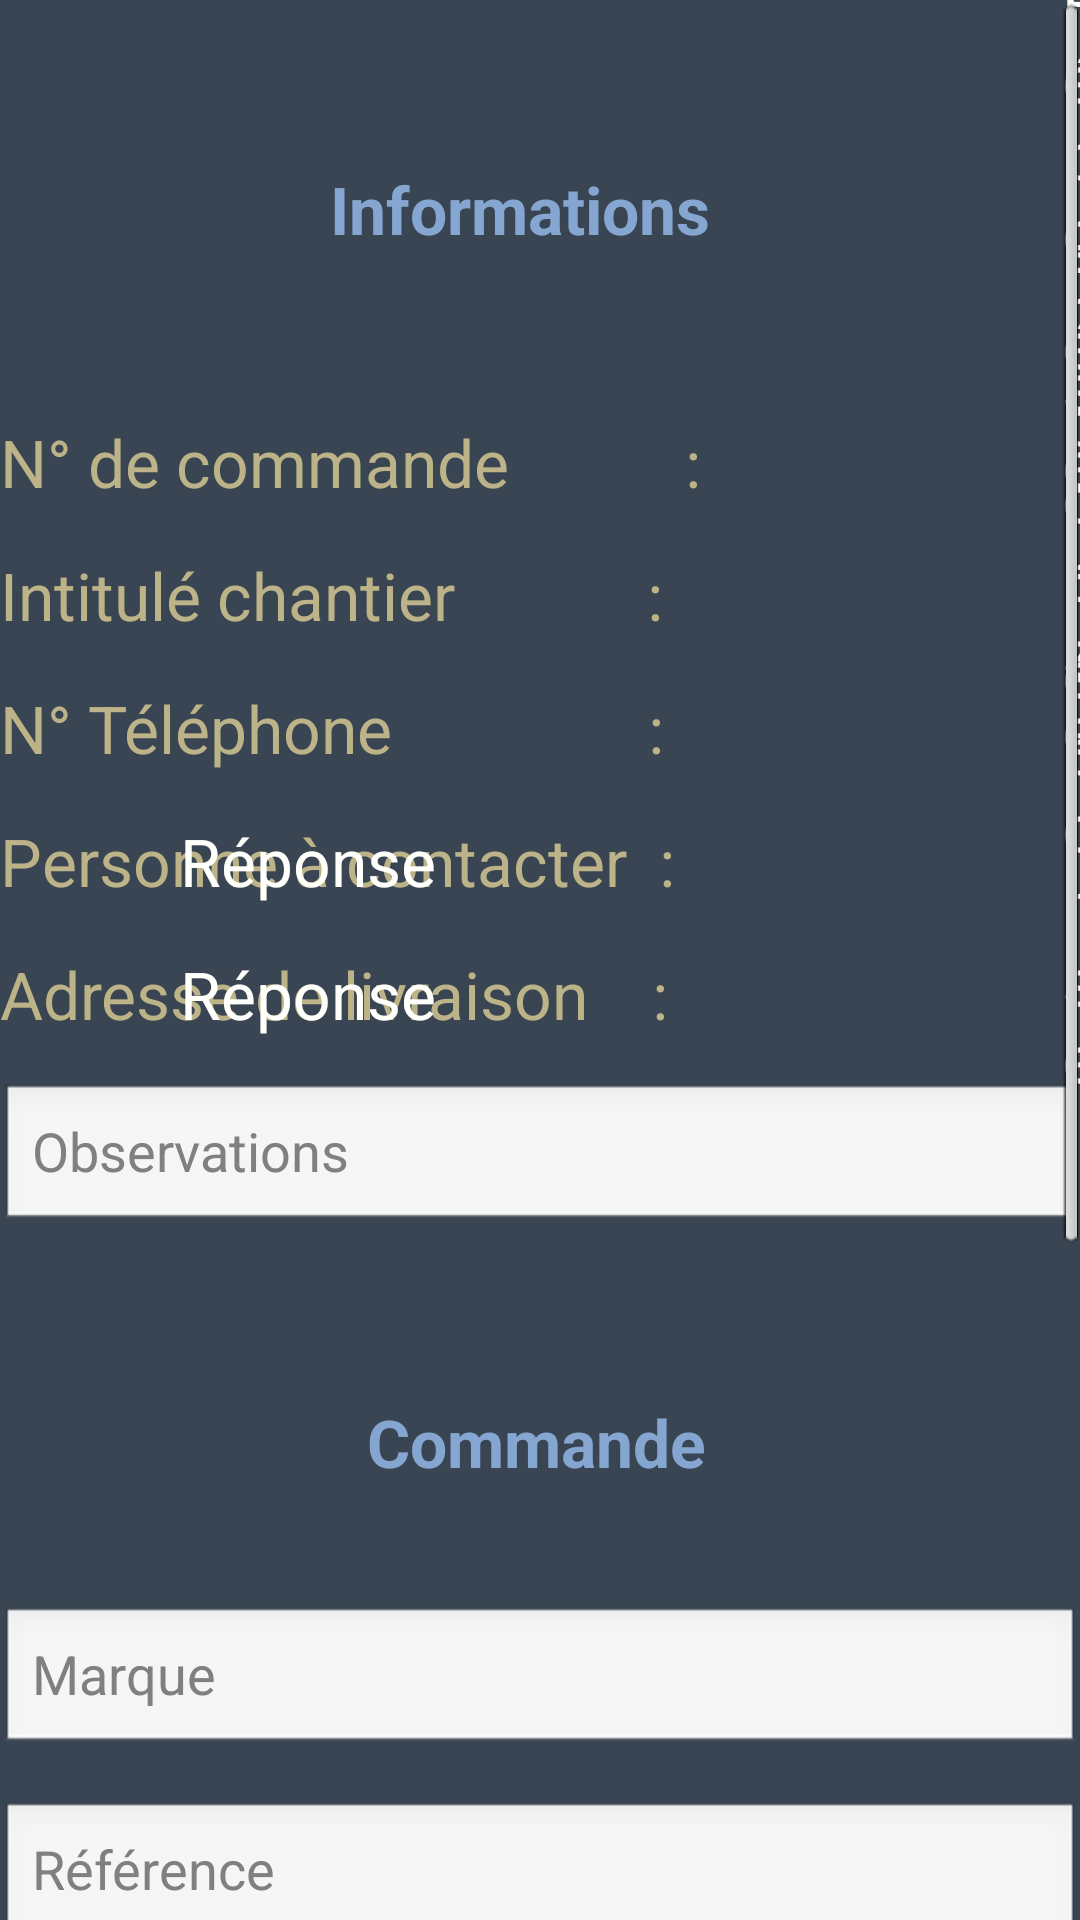

Android layout source for this screen:
<!-- AndroidManifest.xml: application theme AppTheme -->
<!-- res/layout/fragment_bdc_tab1.xml -->
<?xml version="1.0" encoding="utf-8"?>

<ScrollView xmlns:android="http://schemas.android.com/apk/res/android"
    android:layout_width="match_parent"
    android:layout_height="wrap_content"
    android:fillViewport="true" >

    <RelativeLayout
        android:layout_width="match_parent"
        android:layout_height="986dp"
        android:background="@color/fragment_bg"
        android:orientation="vertical" >

        <TextView
            android:id="@+id/textView1"
            android:layout_width="140dp"
            android:layout_height="wrap_content"
            android:layout_alignParentTop="true"
            android:layout_centerHorizontal="true"
            android:layout_marginLeft="52dp"
            android:layout_marginTop="55dp"
            android:text="Informations"
            android:textAppearance="?android:attr/textAppearanceLarge"
            android:textColor="#85A6D1"
            android:textStyle="bold" />

        <TextView
            android:id="@+id/TextView01"
            android:layout_width="115dp"
            android:layout_height="wrap_content"
            android:layout_below="@+id/EditText04"
            android:layout_centerHorizontal="true"
            android:layout_marginTop="55dp"
            android:text="Commande"
            android:textAppearance="?android:attr/textAppearanceLarge"
            android:textColor="#85A6D1"
            android:textStyle="bold" />

        <EditText
            android:id="@+id/EditText05"
            android:layout_width="1020dp"
            android:layout_height="50dp"
            android:layout_alignLeft="@+id/EditText04"
            android:layout_below="@+id/TextView01"
            android:layout_marginTop="40dp"
            android:ems="10"
            android:hint="Marque"
            android:inputType="textMultiLine"
            android:textColor="#85A6D1" />

        <EditText
            android:id="@+id/EditText06"
            android:layout_width="1020dp"
            android:layout_height="50dp"
            android:layout_alignLeft="@+id/EditText05"
            android:layout_below="@+id/EditText05"
            android:layout_marginTop="15dp"
            android:ems="10"
            android:hint="Référence"
            android:inputType="textMultiLine"
            android:textColor="#85A6D1" />

        <EditText
            android:id="@+id/EditText07"
            android:layout_width="1020dp"
            android:layout_height="50dp"
            android:layout_alignLeft="@+id/EditText06"
            android:layout_below="@+id/EditText06"
            android:layout_marginTop="15dp"
            android:ems="10"
            android:hint="Désignation de la fourniture"
            android:inputType="textMultiLine"
            android:textColor="#85A6D1" />

        <EditText
            android:id="@+id/EditText08"
            android:layout_width="500dp"
            android:layout_height="50dp"
            android:layout_alignLeft="@+id/EditText07"
            android:layout_below="@+id/EditText07"
            android:layout_marginTop="15dp"
            android:ems="10"
            android:hint="Quantité"
            android:inputType="number"
            android:textColor="#85A6D1" />

        <TextView
            android:id="@+id/TextView04"
            android:layout_width="250dp"
            android:layout_height="wrap_content"
            android:layout_alignLeft="@+id/TextView03"
            android:layout_below="@+id/TextView03"
            android:layout_marginTop="15dp"
            android:text="N° Téléphone                :"
            android:textAppearance="?android:attr/textAppearanceLarge"
            android:textColor="@color/golden_text" />

        <TextView
            android:id="@+id/TextView05"
            android:layout_width="250dp"
            android:layout_height="wrap_content"
            android:layout_alignLeft="@+id/TextView04"
            android:layout_below="@+id/TextView04"
            android:layout_marginTop="15dp"
            android:text="Personne à contacter  :"
            android:textAppearance="?android:attr/textAppearanceLarge"
            android:textColor="@color/golden_text" />

        <TextView
            android:id="@+id/TextView06"
            android:layout_width="250dp"
            android:layout_height="wrap_content"
            android:layout_alignLeft="@+id/TextView05"
            android:layout_below="@+id/TextView05"
            android:layout_marginTop="15dp"
            android:text="Adresse de livraison    :"
            android:textAppearance="?android:attr/textAppearanceLarge"
            android:textColor="@color/golden_text" />

        <EditText
            android:id="@+id/EditText04"
            android:layout_width="1020dp"
            android:layout_height="50dp"
            android:layout_below="@+id/TextView06"
            android:layout_centerHorizontal="true"
            android:layout_marginTop="15dp"
            android:ems="10"
            android:hint="Observations"
            android:inputType="textMultiLine"
            android:textColor="#85A6D1" >
        </EditText>

        <TextView
            android:id="@+id/TextView02"
            android:layout_width="250dp"
            android:layout_height="wrap_content"
            android:layout_alignLeft="@+id/EditText04"
            android:layout_below="@+id/textView1"
            android:layout_marginTop="55dp"
            android:text="N° de commande           :"
            android:textAppearance="?android:attr/textAppearanceLarge"
            android:textColor="@color/golden_text" />

        <TextView
            android:id="@+id/TextView03"
            android:layout_width="250dp"
            android:layout_height="wrap_content"
            android:layout_alignLeft="@+id/TextView02"
            android:layout_below="@+id/TextView02"
            android:layout_marginTop="15dp"
            android:text="Intitulé chantier            :"
            android:textAppearance="?android:attr/textAppearanceLarge"
            android:textColor="@color/golden_text" />

        <TextView
            android:id="@+id/TextView07"
            android:layout_width="320dp"
            android:layout_height="wrap_content"
            android:layout_above="@+id/TextView03"
            android:layout_marginLeft="104dp"
            android:layout_marginTop="40dp"
            android:layout_toRightOf="@+id/TextView02"
            android:text="Réponse"
            android:textAppearance="?android:attr/textAppearanceLarge"
            android:textColor="@color/dimwhite_text" />

        <TextView
            android:id="@+id/TextView10"
            android:layout_width="300dp"
            android:layout_height="wrap_content"
            android:layout_above="@+id/TextView06"
            android:layout_alignRight="@+id/TextView09"
            android:layout_marginTop="15dp"
            android:text="Réponse"
            android:textAppearance="?android:attr/textAppearanceLarge"
            android:textColor="@color/dimwhite_text" />

        <TextView
            android:id="@+id/TextView11"
            android:layout_width="300dp"
            android:layout_height="wrap_content"
            android:layout_above="@+id/EditText04"
            android:layout_alignLeft="@+id/TextView10"
            android:layout_marginTop="40dp"
            android:text="Réponse"
            android:textAppearance="?android:attr/textAppearanceLarge"
            android:textColor="@color/dimwhite_text" />

        <Button
            android:id="@+id/button1"
            android:layout_width="220dp"
            android:layout_height="60dp"
            android:layout_alignRight="@+id/EditText07"
            android:layout_alignTop="@+id/EditText08"
            android:layout_marginRight="26dp"
            android:background="@drawable/buttonstyle"
            android:text="Envoyer"
            android:textColor="#85A6D1"
            android:textSize="20sp"
            android:textStyle="bold" />

        <TextView
            android:id="@+id/TextView08"
            android:layout_width="300dp"
            android:layout_height="wrap_content"
            android:layout_alignBaseline="@+id/TextView03"
            android:layout_alignBottom="@+id/TextView03"
            android:layout_alignLeft="@+id/TextView07"
            android:text="Réponse"
            android:textAppearance="?android:attr/textAppearanceLarge"
            android:textColor="@color/dimwhite_text" />

        

        <TextView
            android:id="@+id/TextView09"
            android:layout_width="300dp"
            android:layout_height="wrap_content"
            android:layout_above="@+id/TextView10"
            android:layout_alignLeft="@+id/TextView08"
            android:text="Réponse"
            android:textAppearance="?android:attr/textAppearanceLarge"
            android:textColor="@color/dimwhite_text" />

    </RelativeLayout>

</ScrollView>
<!-- resources referenced by this layout -->
<resources>
  <color name="dimwhite_text">#FFFFFC</color>
  <color name="fragment_bg">#394552</color>
  <color name="golden_text">#BDB388</color>
  <!-- drawable buttonstyle (drawable-xxhdpi) -->
  <?xml version="1.0" encoding="utf-8"?>
  
  <shape xmlns:android="http://schemas.android.com/apk/res/android" android:shape="rectangle">
    <gradient
      android:startColor="#27374C"
      android:centerColor="#3B4F69"
      android:endColor="#27374C"
      android:angle="270" />
    <corners android:radius="5dp" />
    <stroke android:width="3px" android:color="#2A3A50" />
  </shape>
  <style name="AppTheme" parent="AppBaseTheme">
          <item name="android:titleTextStyle">@style/MyTextAppearance</item>
      </style>
  <style name="AppBaseTheme" parent="android:Theme.Light">
          <item name="android:titleTextStyle">@style/MyTextAppearance</item>
      </style>
  <style name="MyTextAppearance" parent="android:TextAppearance.Holo.Widget.ActionBar.Title">
          <item name="android:textColor">#ffffff</item>
      </style>
</resources>
